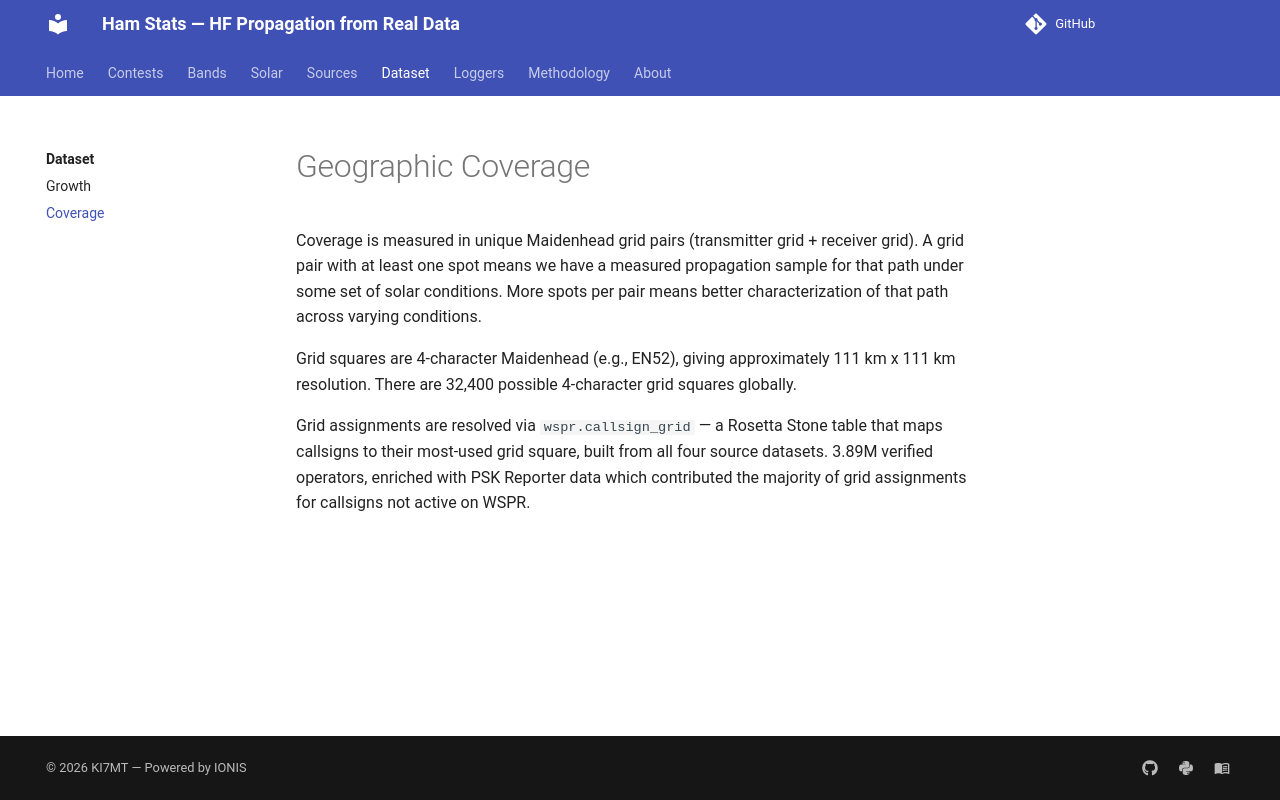

repository: IONIS-AI/ionis-hamstats · page: dataset/coverage/index.html · generator: mkdocs

# Geographic Coverage

Coverage is measured in unique Maidenhead grid pairs (transmitter grid +
receiver grid). A grid pair with at least one spot means we have a measured
propagation sample for that path under some set of solar conditions. More
spots per pair means better characterization of that path across varying
conditions.

Grid squares are 4-character Maidenhead (e.g., EN52), giving approximately
111 km x 111 km resolution. There are 32,400 possible 4-character grid
squares globally.

Grid assignments are resolved via `wspr.callsign_grid` — a Rosetta Stone
table that maps callsigns to their most-used grid square, built from all
four source datasets. 3.89M verified operators, enriched with PSK Reporter
data which contributed the majority of grid assignments for callsigns not
active on WSPR.
